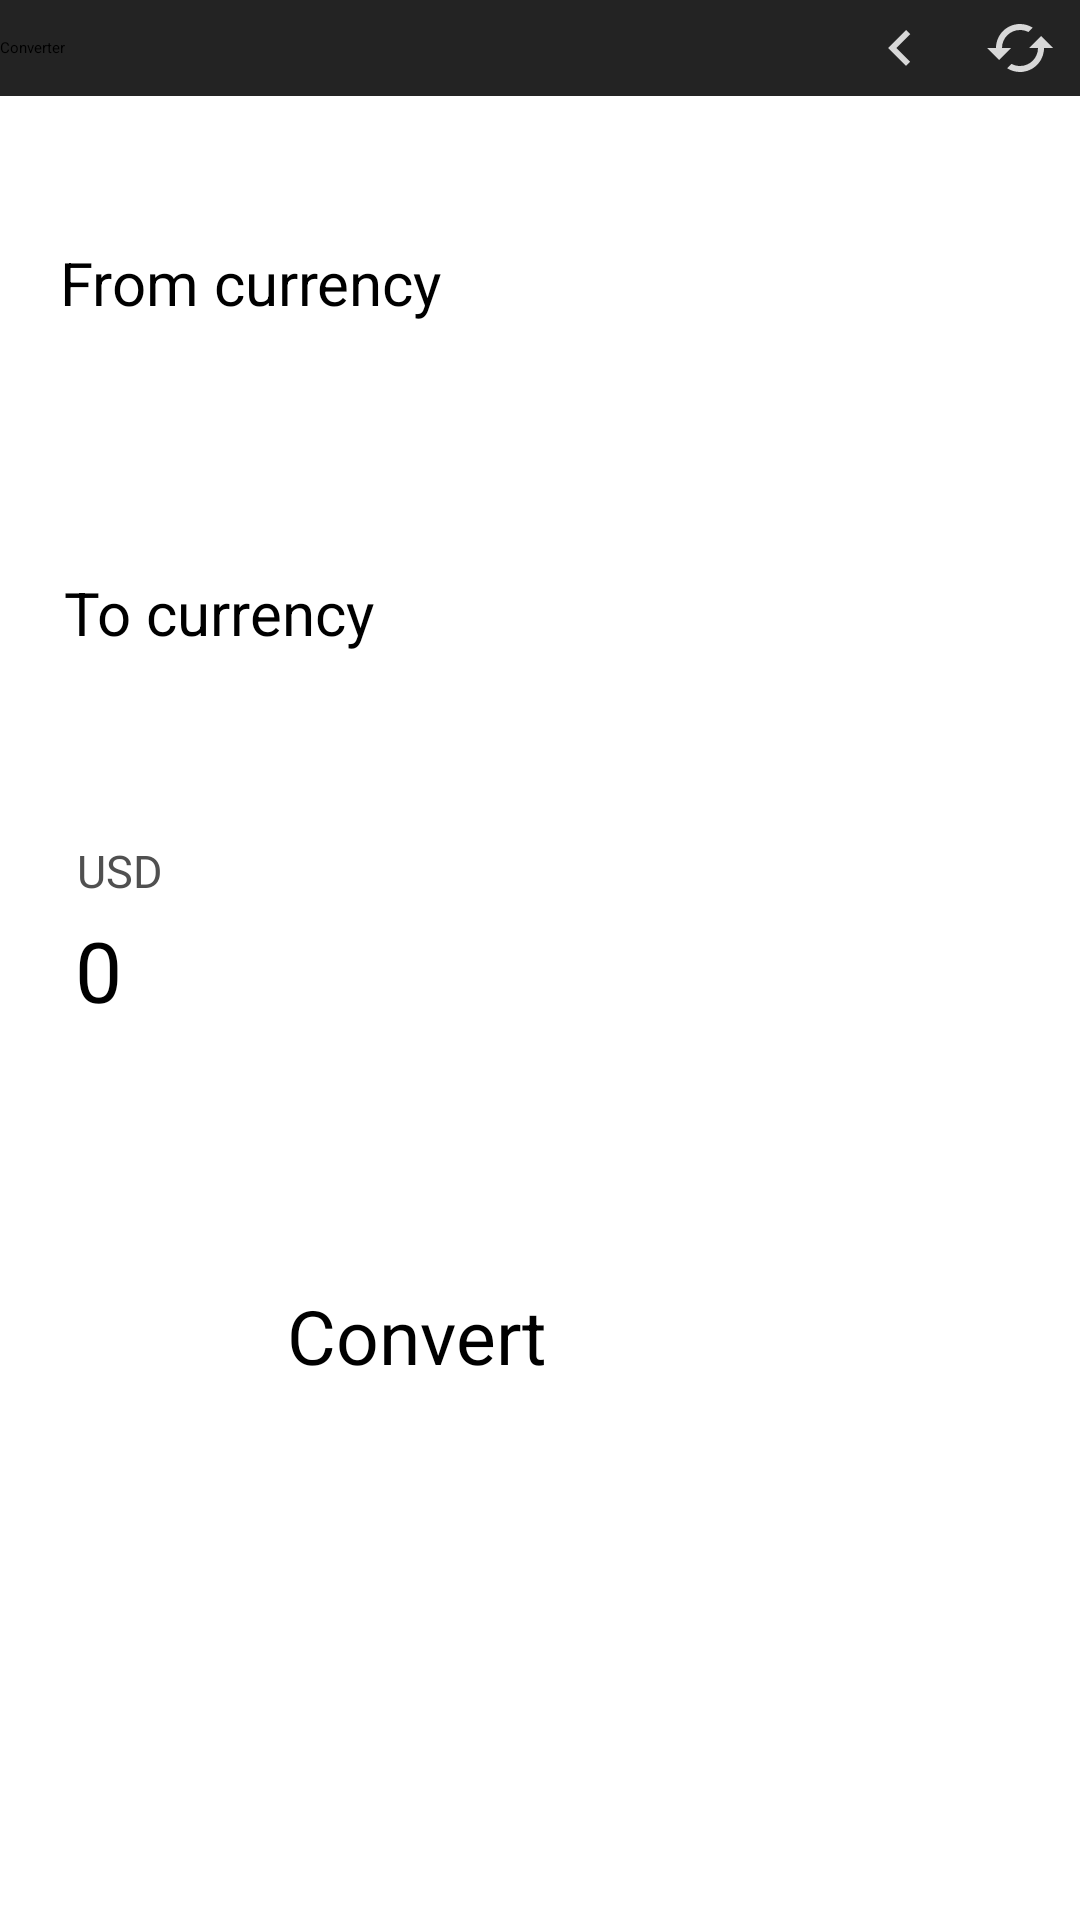

Produce the Android XML layout that renders to this screen, including the resource entries it uses.
<!-- AndroidManifest.xml: application theme Theme.ExchangeApp -->
<!-- res/layout/activity_calculator.xml -->
<?xml version="1.0" encoding="utf-8"?>
<androidx.constraintlayout.widget.ConstraintLayout xmlns:android="http://schemas.android.com/apk/res/android"
    xmlns:app="http://schemas.android.com/apk/res-auto"
    xmlns:tools="http://schemas.android.com/tools"
    android:layout_width="match_parent"
    android:layout_height="match_parent"
    tools:context=".Calculator">

    <androidx.appcompat.widget.Toolbar
        android:id="@+id/calculatorToolbar"
        android:layout_width="match_parent"
        android:layout_height="wrap_content"
        android:background="@color/dark_black"
        android:minHeight="?attr/actionBarSize"
        android:theme="?attr/actionBarTheme"
        app:title="Converter"
        app:menu="@menu/calculatormenu"
        app:layout_constraintBottom_toBottomOf="parent"
        app:layout_constraintEnd_toEndOf="parent"
        app:layout_constraintStart_toStartOf="parent"
        app:layout_constraintTop_toTopOf="parent"
        app:layout_constraintVertical_bias="0.0" />

    <ImageView
        android:id="@+id/imageView"
        android:layout_width="347dp"
        android:layout_height="100dp"
        android:layout_marginStart="15dp"
        android:layout_marginEnd="15dp"
        android:layout_marginBottom="10dp"
        app:layout_constraintBottom_toTopOf="@+id/imageView5"
        app:layout_constraintEnd_toEndOf="parent"
        app:layout_constraintStart_toStartOf="parent"
        app:layout_constraintTop_toBottomOf="@+id/calculatorToolbar"
        app:layout_constraintVertical_bias="1.0"
        app:srcCompat="@drawable/rectangleshape" />

    <TextView
        android:id="@+id/textView2"
        android:layout_width="wrap_content"
        android:layout_height="wrap_content"
        android:text="From currency"
        android:textSize="20dp"
        app:layout_constraintBottom_toBottomOf="@+id/imageView"
        app:layout_constraintEnd_toEndOf="@+id/imageView"
        app:layout_constraintHorizontal_bias="0.06"
        app:layout_constraintStart_toStartOf="@+id/imageView"
        app:layout_constraintTop_toTopOf="@+id/imageView" />

    <ImageView
        android:id="@+id/imageView5"
        android:layout_width="347dp"
        android:layout_height="100dp"
        android:layout_marginStart="15dp"
        android:layout_marginEnd="15dp"
        app:layout_constraintBottom_toBottomOf="parent"
        app:layout_constraintEnd_toEndOf="parent"
        app:layout_constraintStart_toStartOf="parent"
        app:layout_constraintTop_toBottomOf="@+id/calculatorToolbar"
        app:layout_constraintVertical_bias="0.24000001"
        app:srcCompat="@drawable/rectangleshape" />

    <TextView
        android:id="@+id/textView3"
        android:layout_width="wrap_content"
        android:layout_height="wrap_content"
        android:text="To currency"
        android:textSize="20dp"
        app:layout_constraintBottom_toBottomOf="@+id/imageView5"
        app:layout_constraintEnd_toEndOf="@+id/imageView5"
        app:layout_constraintHorizontal_bias="0.06"
        app:layout_constraintStart_toStartOf="@+id/imageView5"
        app:layout_constraintTop_toTopOf="@+id/imageView5" />

    <ImageView
        android:id="@+id/imageView6"
        android:layout_width="347dp"
        android:layout_height="100dp"
        android:layout_marginTop="10dp"
        app:layout_constraintBottom_toBottomOf="parent"
        app:layout_constraintEnd_toEndOf="parent"
        app:layout_constraintStart_toStartOf="parent"
        app:layout_constraintTop_toBottomOf="@+id/imageView5"
        app:layout_constraintVertical_bias="0.0"
        app:srcCompat="@drawable/rectangleshape" />

    <Button
        android:id="@+id/convertBtn"
        android:layout_width="168dp"
        android:layout_height="57dp"
        android:layout_marginTop="10dp"
        android:text="Convert"
        android:textSize="25dp"
        app:layout_constraintBottom_toBottomOf="parent"
        app:layout_constraintEnd_toEndOf="parent"
        app:layout_constraintHorizontal_bias="0.498"
        app:layout_constraintStart_toStartOf="parent"
        app:layout_constraintTop_toBottomOf="@+id/imageView6"
        app:layout_constraintVertical_bias="0.26" />

    <TextView
        android:id="@+id/resultTextView"
        android:layout_width="wrap_content"
        android:layout_height="wrap_content"
        android:textColor="#EFEFEF"
        android:textSize="30dp"
        android:textStyle="bold"
        app:layout_constraintBottom_toBottomOf="parent"
        app:layout_constraintEnd_toEndOf="parent"
        app:layout_constraintStart_toStartOf="parent"
        app:layout_constraintTop_toBottomOf="@+id/convertBtn"
        app:layout_constraintVertical_bias="0.42000002" />

    <TextView
        android:id="@+id/toCurrencyTextView"
        android:layout_width="wrap_content"
        android:layout_height="wrap_content"
        android:textSize="15dp"
        android:text="USD"
        android:textColor="#505050"
        app:layout_constraintBottom_toBottomOf="@+id/imageView6"
        app:layout_constraintEnd_toEndOf="@+id/imageView6"
        app:layout_constraintHorizontal_bias="0.06"
        app:layout_constraintStart_toStartOf="@+id/imageView6"
        app:layout_constraintTop_toTopOf="@+id/imageView6"
        app:layout_constraintVertical_bias="0.19999999" />

    <ImageButton
        android:id="@+id/setFromCurrencyBtn"
        android:layout_width="72dp"
        android:layout_height="62dp"
        android:background="@android:color/transparent"
        app:layout_constraintBottom_toBottomOf="@+id/imageView"
        app:layout_constraintEnd_toEndOf="@+id/imageView"
        app:layout_constraintHorizontal_bias="1.0"
        app:layout_constraintStart_toStartOf="@+id/imageView"
        app:layout_constraintTop_toTopOf="@+id/imageView"
        app:layout_constraintVertical_bias="0.5"
        app:srcCompat="@drawable/ic_arrow_down" />

    <ImageButton
        android:id="@+id/setToCurrencyBtn"
        android:layout_width="72dp"
        android:layout_height="62dp"
        android:background="@android:color/transparent"
        app:layout_constraintBottom_toBottomOf="@+id/imageView5"
        app:layout_constraintEnd_toEndOf="@+id/imageView5"
        app:layout_constraintHorizontal_bias="1.0"
        app:layout_constraintStart_toStartOf="@+id/imageView5"
        app:layout_constraintTop_toTopOf="@+id/imageView5"
        app:srcCompat="@drawable/ic_arrow_down" />

    <TextView
        android:id="@+id/fromCurrencyTextView"
        android:layout_width="wrap_content"
        android:layout_height="wrap_content"
        android:text="USD"
        android:textColor="@color/white"
        android:textSize="20dp"
        app:layout_constraintBottom_toBottomOf="@+id/imageView"
        app:layout_constraintEnd_toEndOf="@+id/setFromCurrencyBtn"
        app:layout_constraintHorizontal_bias="0.63"
        app:layout_constraintStart_toEndOf="@+id/textView2"
        app:layout_constraintTop_toTopOf="@+id/imageView" />

    <TextView
        android:id="@+id/toCurrencyTextViewTop"
        android:layout_width="wrap_content"
        android:layout_height="wrap_content"
        android:text="EUR"
        android:textColor="@color/white"
        android:textSize="20dp"
        app:layout_constraintBottom_toBottomOf="@+id/imageView5"
        app:layout_constraintEnd_toEndOf="@+id/setToCurrencyBtn"
        app:layout_constraintHorizontal_bias="0.67"
        app:layout_constraintStart_toEndOf="@+id/textView3"
        app:layout_constraintTop_toTopOf="@+id/imageView5" />

    <EditText
        android:id="@+id/editTextNumberSigned"
        android:layout_width="wrap_content"
        android:layout_height="wrap_content"
        android:background="@null"
        android:ems="5"
        android:inputType="numberDecimal"
        android:text=""
        android:hint="0"
        android:textSize="28dp"
        app:layout_constraintBottom_toBottomOf="@+id/imageView6"
        app:layout_constraintEnd_toEndOf="@+id/imageView6"
        app:layout_constraintHorizontal_bias="0.1"
        app:layout_constraintStart_toStartOf="@+id/imageView6"
        app:layout_constraintTop_toTopOf="@+id/imageView6"
        app:layout_constraintVertical_bias="0.65" />

</androidx.constraintlayout.widget.ConstraintLayout>
<!-- resources referenced by this layout -->
<resources>
  <color name="dark_black">#232323</color>
  <color name="white">#FFFFFFFF</color>
  <!-- drawable rectangleshape (drawable) -->
  <?xml version="1.0" encoding="utf-8"?>
  <shape xmlns:android="http://schemas.android.com/apk/res/android" android:shape="rectangle" >
      <corners
          android:radius="15dp"
          />
      <solid
          android:color="#292929"
          />
      <padding
          android:left="0dp"
          android:top="0dp"
          android:right="0dp"
          android:bottom="0dp"
          />
      <stroke
          android:width="3dp"
          android:color="#2C2C2C"
          />
  </shape>
  <style name="Theme.ExchangeApp" parent="Base.Theme.ExchangeApp">
      
      <item name="android:navigationBarColor">@android:color/transparent</item>
      <item name="android:statusBarColor">@android:color/transparent</item>
      <item name="android:windowLightStatusBar">?attr/isLightTheme</item>
    </style>
  <style name="Base.Theme.ExchangeApp" parent="Theme.Material3.DayNight.NoActionBar">
          
          
          <item name="colorPrimary">@color/dark_black</item>
          <item name="colorPrimaryVariant">@color/dark_gray</item>
          <item name="colorOnPrimary">@color/dark_white</item>
          <item name="android:statusBarColor" tools:targetApi="l">?attr/colorPrimaryVariant</item>
          <item name="colorSurface">@color/dark_black</item>
          <item name="colorOnSurface">@color/dark_white</item>
      </style>
  <color name="dark_gray">#292929</color>
  <color name="dark_white">#D8D8D8</color>
</resources>
